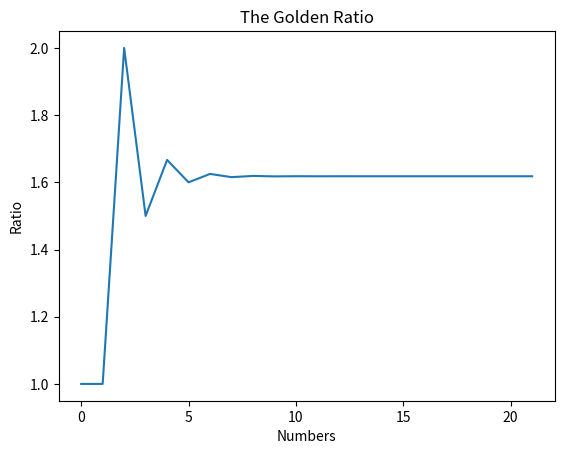

Reproduce this figure in Python.
# -*- coding: utf-8 -*-
"""
Created on Mon Mar 27 18:05:43 2017

[redacted]
"""

from scipy import *
from matplotlib import pyplot as plt
from pylab import axis

def fib(n):
    if n == 1:
        return [1]
    if n == 2:
        return [1,1]
    # n > 2
    a = 1
    b = 1
    # first two numbers in the series
    series = [a, b]
    for i in range(n):
        c = a + b
        series.append(c)
        a = b
        b = c
    
    return series

def create_graph(y_val):
    plt.plot(y_val)
    plt.xlabel("Numbers")
    plt.ylabel("Ratio")
    plt.title("The Golden Ratio")
    plt.show()

if __name__ == '__main__':
    
    # call the fib function and store it in a list
    series = fib(20)
    print(series)
    
    length = len(series)
    # print(length)
    
    ratios = [1]
    for i in range(0,21):
        j = i+1
        x = series[i]
        #print(x)
        y = series[j]
        #print(y)
        result = y/x
        format(result, '1.4f')
        #print(result)
        ratios.append(result)
    
    #print(ratios)
 
    #print(series)
    
    create_graph(ratios)
    


        
